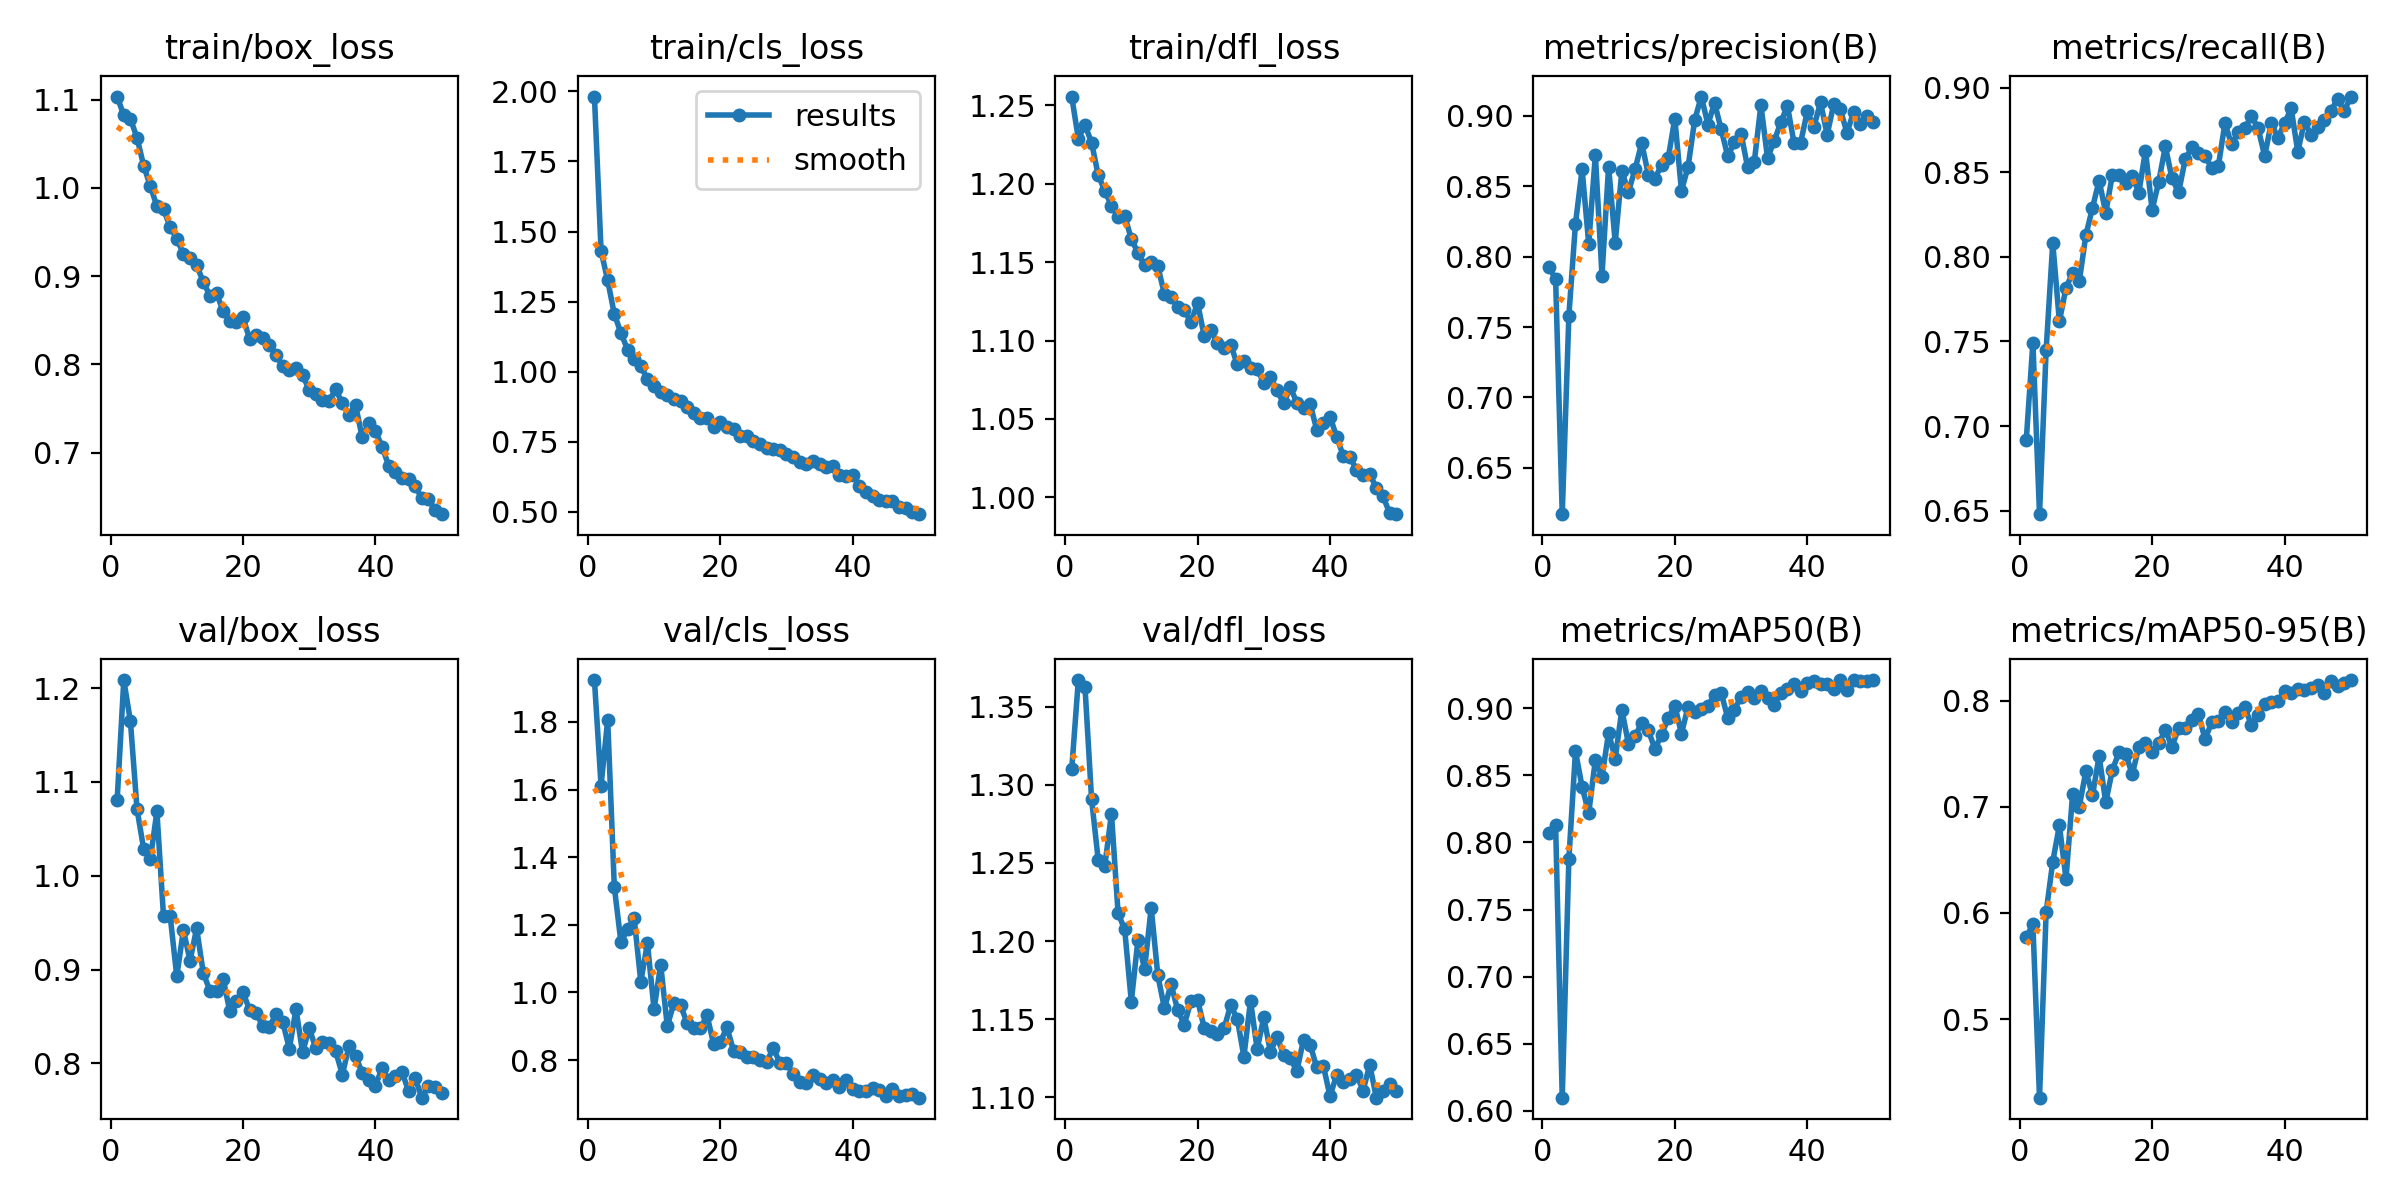

Source data for this figure (header and first rows):
epoch, time, train/box_loss, train/cls_loss, train/dfl_loss, metrics/precision(B), metrics/recall(B), metrics/mAP50(B), metrics/mAP50-95(B), val/box_loss, val/cls_loss, val/dfl_loss, lr/pg0, lr/pg1, lr/pg2
1, 32.61, 1.104, 1.982, 1.256, 0.7927, 0.6918, 0.8072, 0.5772, 1.081, 1.924, 1.31, 0.0004728, 0.0004728, 0.0004728
2, 64.63, 1.082, 1.43, 1.229, 0.784, 0.7492, 0.8127, 0.5893, 1.209, 1.612, 1.367, 0.0009303, 0.0009303, 0.0009303
3, 100.5, 1.078, 1.326, 1.237, 0.6171, 0.648, 0.6099, 0.4259, 1.165, 1.807, 1.363, 0.001369, 0.001369, 0.001369
4, 138.4, 1.057, 1.206, 1.226, 0.7581, 0.745, 0.7876, 0.6006, 1.071, 1.312, 1.291, 0.001344, 0.001344, 0.001344
5, 176.9, 1.025, 1.138, 1.206, 0.8235, 0.8082, 0.8679, 0.6482, 1.029, 1.148, 1.252, 0.001316, 0.001316, 0.001316
6, 215.7, 1.002, 1.079, 1.195, 0.862, 0.7618, 0.8413, 0.6824, 1.017, 1.187, 1.248, 0.001288, 0.001288, 0.001288
7, 254.8, 0.9792, 1.044, 1.186, 0.8093, 0.7818, 0.8218, 0.6322, 1.069, 1.219, 1.282, 0.001259, 0.001259, 0.001259
8, 293.1, 0.9756, 1.019, 1.179, 0.8723, 0.7905, 0.8615, 0.7122, 0.9567, 1.032, 1.218, 0.001231, 0.001231, 0.001231
9, 331.4, 0.9558, 0.9739, 1.179, 0.7866, 0.7854, 0.8489, 0.7002, 0.9574, 1.146, 1.207, 0.001203, 0.001203, 0.001203
10, 370.7, 0.9421, 0.9478, 1.165, 0.864, 0.8129, 0.8816, 0.7336, 0.8929, 0.9499, 1.161, 0.001174, 0.001174, 0.001174
11, 409.6, 0.9256, 0.927, 1.156, 0.81, 0.829, 0.8624, 0.711, 0.9421, 1.082, 1.201, 0.001146, 0.001146, 0.001146
12, 448.5, 0.9205, 0.9166, 1.148, 0.8608, 0.8451, 0.8988, 0.7478, 0.9096, 0.9003, 1.182, 0.001118, 0.001118, 0.001118
13, 488.7, 0.9124, 0.9025, 1.15, 0.846, 0.826, 0.8733, 0.7041, 0.9439, 0.9686, 1.221, 0.001089, 0.001089, 0.001089
14, 528.1, 0.8934, 0.8968, 1.147, 0.8622, 0.8484, 0.8789, 0.7348, 0.8966, 0.9617, 1.178, 0.001061, 0.001061, 0.001061
15, 567.1, 0.8778, 0.8727, 1.13, 0.8808, 0.8486, 0.8892, 0.7514, 0.8775, 0.9092, 1.157, 0.001033, 0.001033, 0.001033
16, 606.1, 0.8808, 0.8515, 1.128, 0.8583, 0.8434, 0.8834, 0.7503, 0.8776, 0.8935, 1.173, 0.001005, 0.001005, 0.001005
17, 644.9, 0.86, 0.8367, 1.121, 0.8555, 0.8477, 0.8695, 0.7306, 0.8905, 0.894, 1.156, 0.0009763, 0.0009763, 0.0009763
18, 684.1, 0.8492, 0.8339, 1.119, 0.8654, 0.8379, 0.8803, 0.7565, 0.8557, 0.9325, 1.147, 0.000948, 0.000948, 0.000948
19, 722.8, 0.8476, 0.8028, 1.112, 0.87, 0.8628, 0.8924, 0.7602, 0.8668, 0.8471, 1.162, 0.0009197, 0.0009197, 0.0009197
20, 761.4, 0.8537, 0.82, 1.124, 0.8981, 0.8277, 0.9019, 0.7521, 0.8758, 0.8529, 1.162, 0.0008914, 0.0008914, 0.0008914
21, 800, 0.8282, 0.8013, 1.103, 0.8469, 0.8443, 0.8811, 0.7601, 0.8571, 0.897, 1.145, 0.0008631, 0.0008631, 0.0008631
22, 838.7, 0.8336, 0.7949, 1.107, 0.8638, 0.8652, 0.9009, 0.7723, 0.8533, 0.8279, 1.143, 0.0008348, 0.0008348, 0.0008348
23, 877.7, 0.8298, 0.772, 1.098, 0.8971, 0.8464, 0.8972, 0.7567, 0.8399, 0.824, 1.14, 0.0008065, 0.0008065, 0.0008065
24, 916.1, 0.8221, 0.7722, 1.095, 0.9138, 0.838, 0.8993, 0.7742, 0.8391, 0.8077, 1.144, 0.0007782, 0.0007782, 0.0007782
25, 955.2, 0.8105, 0.7531, 1.097, 0.8939, 0.8575, 0.9015, 0.7746, 0.853, 0.8084, 1.159, 0.0007499, 0.0007499, 0.0007499
26, 994.1, 0.7977, 0.7437, 1.085, 0.9093, 0.8646, 0.9101, 0.7822, 0.8442, 0.8015, 1.15, 0.0007216, 0.0007216, 0.0007216
27, 1033, 0.793, 0.7286, 1.087, 0.8905, 0.8611, 0.9113, 0.7871, 0.8157, 0.7938, 1.126, 0.0006934, 0.0006934, 0.0006934
28, 1072, 0.7962, 0.7244, 1.082, 0.8712, 0.8595, 0.8926, 0.7639, 0.8579, 0.8358, 1.162, 0.0006651, 0.0006651, 0.0006651
29, 1110, 0.7879, 0.7195, 1.082, 0.8813, 0.8524, 0.8988, 0.7797, 0.8118, 0.7916, 1.131, 0.0006368, 0.0006368, 0.0006368
30, 1149, 0.7707, 0.706, 1.073, 0.8874, 0.8536, 0.9084, 0.7814, 0.8376, 0.7905, 1.151, 0.0006085, 0.0006085, 0.0006085
31, 1188, 0.7667, 0.6975, 1.077, 0.8635, 0.8789, 0.9123, 0.789, 0.8161, 0.7601, 1.129, 0.0005802, 0.0005802, 0.0005802
32, 1227, 0.7599, 0.6778, 1.068, 0.8675, 0.8664, 0.9079, 0.7801, 0.8228, 0.7362, 1.139, 0.0005519, 0.0005519, 0.0005519
33, 1265, 0.7585, 0.6707, 1.06, 0.9077, 0.8736, 0.9129, 0.7885, 0.822, 0.7312, 1.127, 0.0005236, 0.0005236, 0.0005236
34, 1304, 0.7717, 0.6813, 1.07, 0.87, 0.876, 0.9074, 0.794, 0.8129, 0.7548, 1.125, 0.0004953, 0.0004953, 0.0004953
35, 1344, 0.7556, 0.6723, 1.06, 0.8822, 0.883, 0.9024, 0.777, 0.7882, 0.7434, 1.117, 0.000467, 0.000467, 0.000467
36, 1382, 0.7425, 0.6605, 1.057, 0.8954, 0.8761, 0.9113, 0.7866, 0.8183, 0.7306, 1.137, 0.0004387, 0.0004387, 0.0004387
37, 1422, 0.7537, 0.6619, 1.06, 0.9072, 0.8596, 0.9142, 0.7971, 0.8082, 0.7408, 1.134, 0.0004104, 0.0004104, 0.0004104
38, 1461, 0.7171, 0.6328, 1.043, 0.8808, 0.8793, 0.9177, 0.7984, 0.7898, 0.7204, 1.119, 0.0003821, 0.0003821, 0.0003821
39, 1500, 0.7337, 0.6277, 1.047, 0.881, 0.8702, 0.9131, 0.7997, 0.7822, 0.7398, 1.12, 0.0003538, 0.0003538, 0.0003538
40, 1539, 0.724, 0.6333, 1.051, 0.9032, 0.879, 0.9185, 0.8091, 0.7763, 0.7132, 1.101, 0.0003255, 0.0003255, 0.0003255
41, 1578, 0.7067, 0.5935, 1.039, 0.8923, 0.8876, 0.9202, 0.8075, 0.7951, 0.708, 1.114, 0.0002972, 0.0002972, 0.0002972
42, 1617, 0.6849, 0.5713, 1.027, 0.9096, 0.8621, 0.9181, 0.8113, 0.7824, 0.707, 1.11, 0.0002689, 0.0002689, 0.0002689
43, 1656, 0.6781, 0.5569, 1.026, 0.8867, 0.8799, 0.9176, 0.8102, 0.7864, 0.7179, 1.112, 0.0002406, 0.0002406, 0.0002406
44, 1695, 0.671, 0.5413, 1.018, 0.9084, 0.872, 0.9146, 0.8119, 0.7912, 0.7105, 1.115, 0.0002123, 0.0002123, 0.0002123
45, 1733, 0.6696, 0.5388, 1.014, 0.9046, 0.877, 0.9209, 0.815, 0.7706, 0.6944, 1.104, 0.0001841, 0.0001841, 0.0001841
46, 1772, 0.6615, 0.538, 1.015, 0.888, 0.8811, 0.9131, 0.8077, 0.7845, 0.713, 1.121, 0.0001558, 0.0001558, 0.0001558
47, 1811, 0.6486, 0.5182, 1.006, 0.903, 0.8861, 0.9209, 0.8187, 0.7636, 0.695, 1.1, 0.0001275, 0.0001275, 0.0001275
48, 1849, 0.6472, 0.5141, 1.001, 0.894, 0.8934, 0.9201, 0.8138, 0.7757, 0.6977, 1.104, 9.91726e-05, 9.91726e-05, 9.91726e-05
49, 1888, 0.6345, 0.4997, 0.9901, 0.9003, 0.8859, 0.9203, 0.8164, 0.7744, 0.7003, 1.108, 7.08784e-05, 7.08784e-05, 7.08784e-05
50, 1927, 0.6301, 0.4918, 0.9893, 0.896, 0.8947, 0.9206, 0.8195, 0.7683, 0.6887, 1.104, 4.25842e-05, 4.25842e-05, 4.25842e-05
